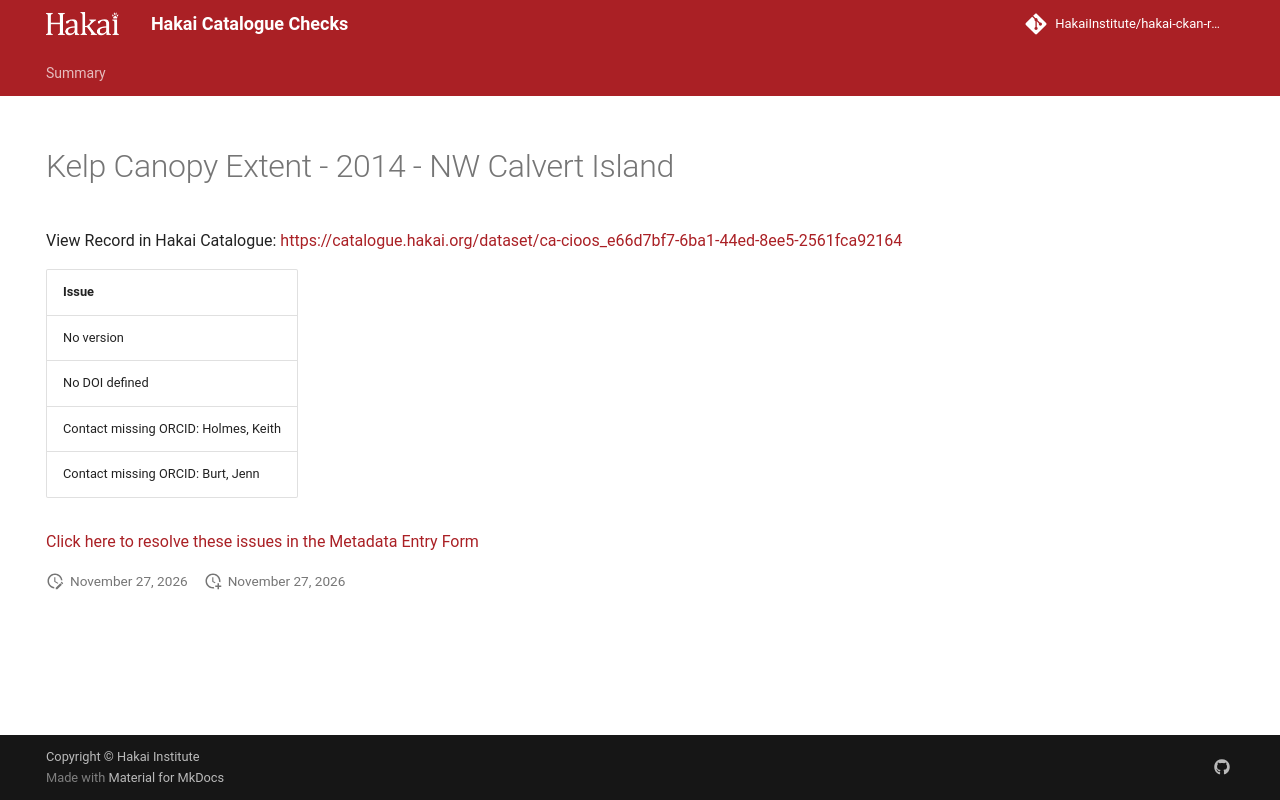

repository: HakaiInstitute/hakai-ckan-records-checks · page: main/records/fd691f42-76e9-4e18-80b1-9fb0d6960d95/index.html · generator: mkdocs

---
title: Kelp Canopy Extent - 2014 - NW Calvert Island
hide:
  - navigation
  - toc
---

# Kelp Canopy Extent - 2014 - NW Calvert Island

View Record in Hakai Catalogue: <a href="https://catalogue.hakai.org/dataset/ca-cioos_e66d7bf7-6ba1-44ed-8ee5-2561fca92164" target="_blank">https://catalogue.hakai.org/dataset/ca-cioos_e66d7bf7-6ba1-44ed-8ee5-2561fca92164</a>

| Issue                                |
|:-------------------------------------|
| No version                           |
| No DOI defined                       |
| Contact missing ORCID: Holmes, Keith |
| Contact missing ORCID: Burt, Jenn    |


<a href="https://hakaiinstitute.github.io/hakai-metadata-entry-form#/en/hakai/qbqh6DF00XZq8MOpQ3kKkI9GUv43/-MXF2YmhqSGJVNjdjYVg" target="_blank">Click here to resolve these issues in the Metadata Entry Form</a>


<script>
   document.addEventListener("DOMContentLoaded", function() {
    var map = L.map('map').setView([51.505, -125.09], 5);
    L.tileLayer('https://tile.openstreetmap.org/{z}/{x}/{y}.png', {
        maxZoom: 19,
        attribution: '&copy; <a href="http://www.openstreetmap.org/copyright">OpenStreetMap</a>'
    }).addTo(map);
    var geojsonFeature = {
        "type": "Feature",
        "properties": {
            "name" : "Kelp Canopy Extent - 2014 - NW Calvert Island"
        },
        "geometry": {'type': 'Polygon', 'coordinates': [[[-128.16856384277344, 51.631657349449995], [-128.10916900634766, 51.631657349449995], [-128.10916900634766, 51.68319956129153], [-128.16856384277344, 51.68319956129153], [-128.16856384277344, 51.631657349449995]]]}
    }
    L.geoJSON(geojsonFeature).addTo(map);
   })
</script>
